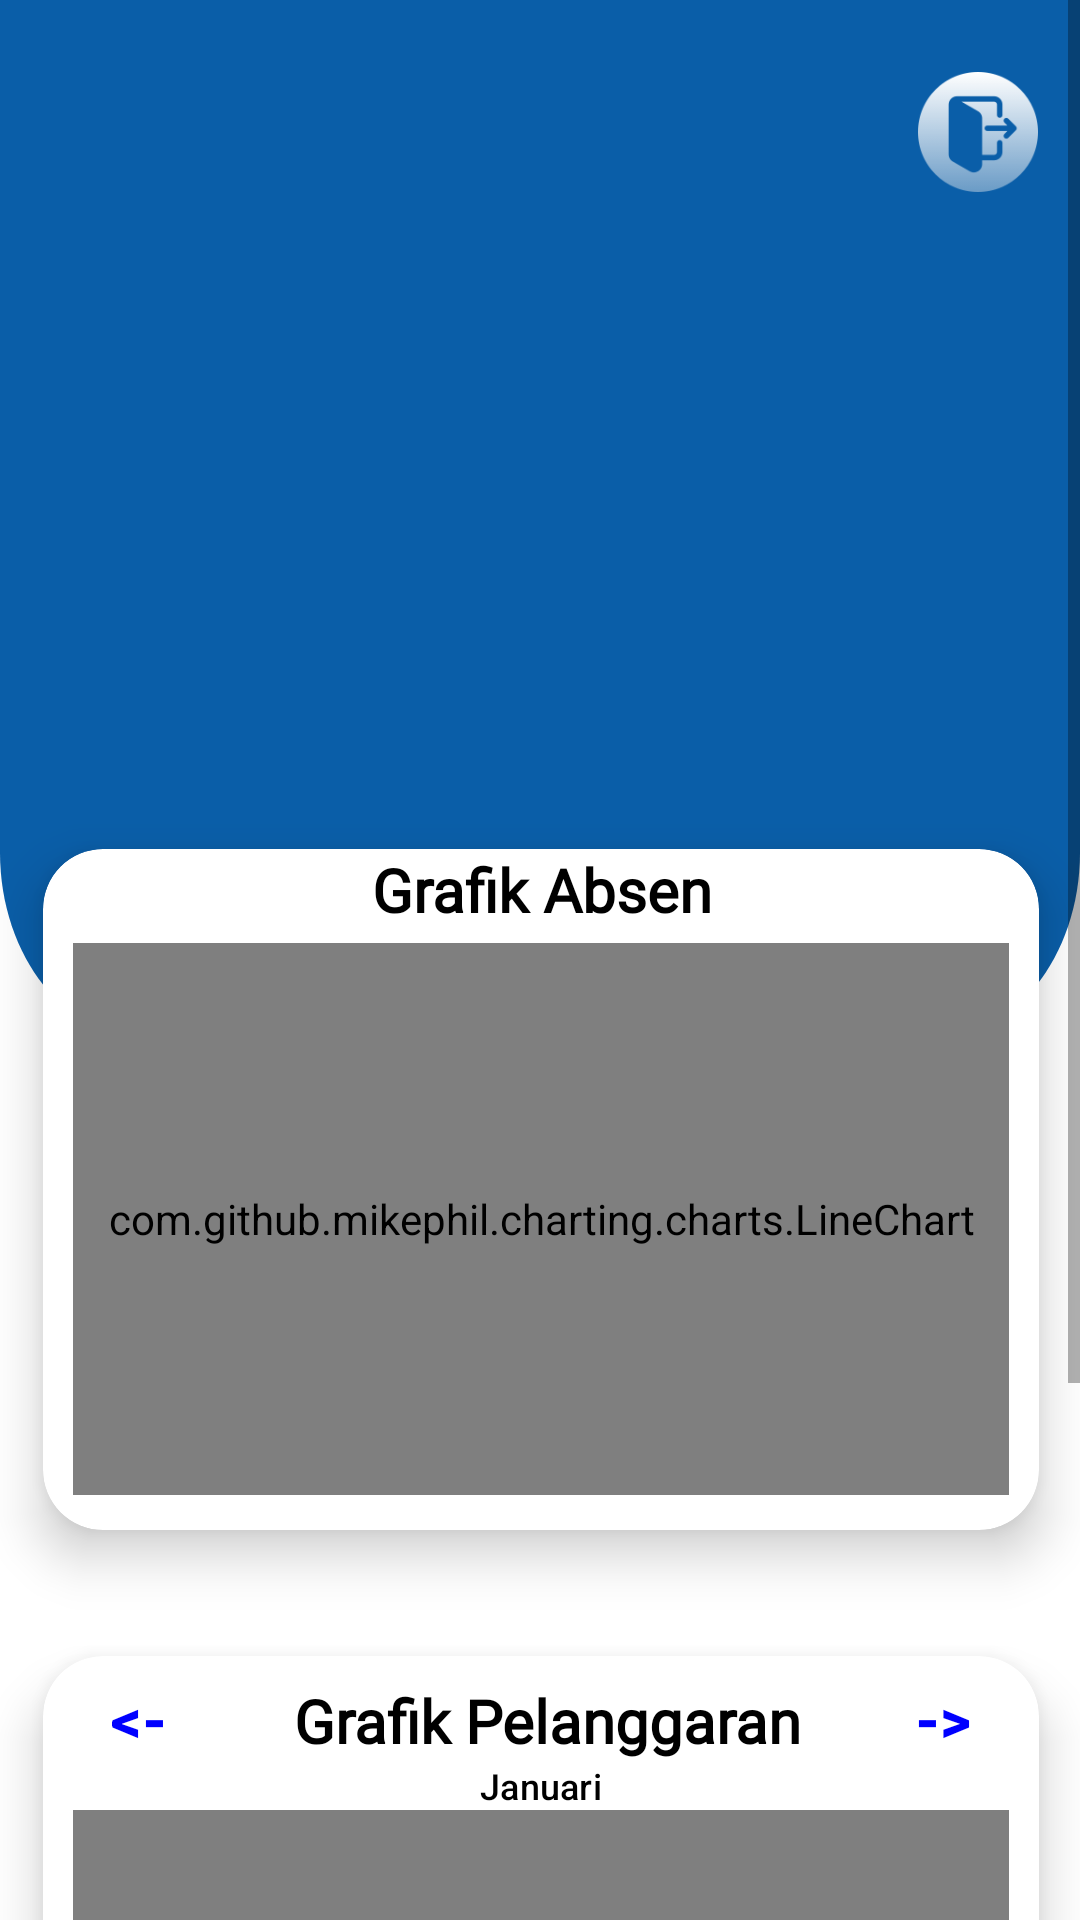

Layout XML and referenced resources for this Android screen:
<!-- AndroidManifest.xml: application theme Theme.P5M_new -->
<!-- res/layout/fragment_profile_mahasiswa.xml -->
<?xml version="1.0" encoding="utf-8"?>
<ScrollView xmlns:android="http://schemas.android.com/apk/res/android"
    xmlns:app="http://schemas.android.com/apk/res-auto"
    xmlns:tools="http://schemas.android.com/tools"
    android:layout_width="match_parent"
    android:layout_height="match_parent">

    <androidx.constraintlayout.widget.ConstraintLayout
        android:layout_width="match_parent"
        android:layout_height="match_parent">

        <ImageView
            android:id="@+id/rectangle_9"
            android:layout_width="match_parent"
            android:layout_height="347dp"
            android:layout_alignParentLeft="true"
            android:layout_alignParentTop="true"
            android:background="@drawable/rectangle_dashboard"

            app:layout_constraintEnd_toEndOf="parent"
            app:layout_constraintHorizontal_bias="0.0"
            app:layout_constraintStart_toStartOf="parent"
            app:layout_constraintTop_toTopOf="parent" />

        <ImageView
            android:id="@+id/imgProfileMhs"
            android:layout_width="128dp"
            android:layout_height="128dp"
            android:layout_marginTop="48dp"
            app:layout_constraintEnd_toEndOf="parent"
            app:layout_constraintStart_toStartOf="parent"
            app:layout_constraintTop_toTopOf="parent"
            app:srcCompat="@drawable/profile" />

        <TextView
            android:id="@+id/tv_dashboard_name"
            android:layout_width="250dp"
            android:layout_height="50dp"
            android:layout_marginTop="12dp"
            android:fontFamily="@font/montserrat_black"
            android:maxLines="2"
            android:textAlignment="center"
            android:textColor="@color/white"
            android:textSize="20sp"
            app:layout_constraintEnd_toEndOf="parent"
            app:layout_constraintStart_toStartOf="parent"
            app:layout_constraintTop_toBottomOf="@+id/imgProfileMhs"
            tools:text="Pranspaska Yudha AKbar Asira" />

        <TextView
            android:id="@+id/tv_profile_nim"
            android:layout_width="wrap_content"
            android:layout_height="wrap_content"
            android:layout_marginTop="56dp"
            android:fontFamily="@font/montserrat_bold"
            android:textColor="@color/white"
            android:textSize="18sp"
            app:layout_constraintEnd_toEndOf="parent"
            app:layout_constraintStart_toStartOf="parent"
            app:layout_constraintTop_toTopOf="@id/tv_dashboard_name"
            tools:text="0320210059" />
        <ImageButton
            android:id="@+id/btnLogoutMahasiswa"
            android:layout_width="40dp"
            android:layout_height="40dp"
            android:layout_alignParentLeft="true"
            android:layout_alignParentTop="true"
            android:layout_marginTop="24dp"
            android:background="@drawable/icon_logout"
            app:layout_constraintEnd_toEndOf="parent"
            app:layout_constraintHorizontal_bias="0.956"
            app:layout_constraintStart_toStartOf="parent"
            app:layout_constraintTop_toTopOf="parent" />

        <com.google.android.material.card.MaterialCardView
            android:id="@+id/materialCardView7"
            android:layout_width="364dp"
            android:layout_height="269dp"
            android:layout_marginTop="24dp"
            android:layout_marginBottom="24dp"
            app:cardCornerRadius="20dp"
            app:cardElevation="10dp"
            app:cardUseCompatPadding="true"
            app:layout_constraintBottom_toBottomOf="parent"
            app:layout_constraintEnd_toEndOf="parent"
            app:layout_constraintHorizontal_bias="0.5"
            app:layout_constraintStart_toStartOf="parent"
            app:layout_constraintTop_toBottomOf="@+id/tv_dashboard_name"
            app:layout_constraintVertical_bias="0.0">

            <TextView
                android:layout_width="match_parent"
                android:layout_height="match_parent"
                android:fontFamily="@font/montserrat_bold"
                android:text="Grafik Absen"
                android:textAlignment="center"
                android:textColor="@color/black"
                android:textSize="20sp"
                android:textStyle="bold" />

            <com.github.mikephil.charting.charts.LineChart
                android:id="@+id/lineChartAbsen"
                android:layout_width="312dp"
                android:layout_height="184dp"
                android:layout_gravity="center"
                android:layout_marginTop="10dp"
                android:background="@color/white"
                android:padding="10dp"
                android:visibility="visible" />
        </com.google.android.material.card.MaterialCardView>


        <com.google.android.material.card.MaterialCardView
            android:layout_width="364dp"
            android:layout_height="wrap_content"
            android:layout_marginBottom="60dp"

            app:cardCornerRadius="20dp"
            app:cardElevation="10dp"
            app:cardUseCompatPadding="true"
            app:layout_constraintBottom_toBottomOf="parent"
            app:layout_constraintEnd_toEndOf="parent"
            app:layout_constraintHorizontal_bias="0.5"
            app:layout_constraintStart_toStartOf="parent"
            app:layout_constraintTop_toBottomOf="@+id/materialCardView7"
            app:layout_constraintVertical_bias="0.0">
            <androidx.constraintlayout.widget.ConstraintLayout
                android:layout_width="match_parent"
                android:layout_height="match_parent"
                >

                <Button
                    android:id="@+id/prevButton"
                    android:layout_width="64dp"
                    android:layout_height="42dp"
                    android:layout_weight="1"
                    android:background="@drawable/transparent_background"
                    android:text="@string/back"
                    android:textColor="@color/blue"
                    android:textSize="20sp"
                    android:textStyle="bold"
                    app:layout_constraintStart_toStartOf="parent"
                    app:layout_constraintTop_toTopOf="parent" />

                <TextView
                    android:id="@+id/textView4"
                    android:layout_width="wrap_content"
                    android:layout_height="wrap_content"
                    android:layout_marginStart="4dp"
                    android:layout_marginTop="8dp"
                    android:fontFamily="@font/montserrat_bold"
                    android:text="Grafik Pelanggaran"
                    android:textAlignment="center"
                    android:textColor="@color/black"
                    android:textSize="20sp"
                    android:textStyle="bold"
                    app:layout_constraintEnd_toStartOf="@+id/nextButton"
                    app:layout_constraintStart_toEndOf="@+id/prevButton"
                    app:layout_constraintTop_toTopOf="parent" />

                <TextView
                    android:id="@+id/tvNamaBulan"
                    android:layout_width="wrap_content"
                    android:layout_height="wrap_content"
                    android:text="Januari"
                    android:textAppearance="@style/TextAppearance.MaterialComponents.Subtitle2"
                    android:textColor="@color/black"
                    android:textSize="12sp"
                    app:layout_constraintEnd_toEndOf="parent"
                    app:layout_constraintStart_toStartOf="parent"
                    app:layout_constraintTop_toBottomOf="@+id/textView4" />

                <Button
                    android:id="@+id/nextButton"
                    android:layout_width="64dp"
                    android:layout_height="42dp"
                    android:layout_weight="1"
                    android:background="@drawable/transparent_background"
                    android:text="@string/forward"
                    android:textColor="@color/blue"
                    android:textSize="20sp"
                    android:textStyle="bold"
                    app:layout_constraintEnd_toEndOf="parent"
                    app:layout_constraintTop_toTopOf="parent" />

                <com.github.mikephil.charting.charts.BarChart
                    android:id="@+id/linechartPelanggaran"
                    android:layout_width="312dp"
                    android:layout_height="184dp"
                    android:layout_gravity="center"
                    android:background="@color/white"
                    android:padding="10dp"
                    android:layout_marginBottom="20dp"
                    android:visibility="visible"
                    app:layout_constraintBottom_toBottomOf="parent"
                    app:layout_constraintEnd_toEndOf="parent"
                    app:layout_constraintStart_toStartOf="parent"
                    app:layout_constraintTop_toBottomOf="@+id/tvNamaBulan"
                    app:layout_constraintVertical_bias="0.0" />
            </androidx.constraintlayout.widget.ConstraintLayout>
        </com.google.android.material.card.MaterialCardView>
    </androidx.constraintlayout.widget.ConstraintLayout>
</ScrollView>
<!-- resources referenced by this layout -->
<resources>
  <color name="black">#FF000000</color>
  <color name="blue">#0000FF</color>
  <color name="white">#FFFFFFFF</color>
  <!-- drawable icon_logout: png bitmap (drawable-v24, 10301 bytes) -->
  <!-- drawable rectangle_dashboard (drawable) -->
  <?xml version="1.0" encoding="utf-8"?>
  <vector
      xmlns:android="http://schemas.android.com/apk/res/android"
      xmlns:aapt="http://schemas.android.com/aapt"
      android:width="360dp"
      android:height="276dp"
      android:viewportWidth="360"
      android:viewportHeight="276"
      >
      <group>
          <clip-path
              android:pathData="M0 0H360V276H0V0Z"
              />
          <path
              android:pathData="M0 0H360V226C360 253.614 337.614 276 310 276H50C22.3858 276 0 253.614 0 226V0Z"
              android:fillColor="#0A5EA8"
              />
      </group>
  </vector>
  <string name="back">&lt;-</string>
  <string name="forward">-&gt;</string>
  <style name="Theme.P5M_new" parent="Theme.MaterialComponents.Light.NoActionBar">
          
          <item name="colorPrimary">@color/blue_polman</item>
          <item name="colorPrimaryVariant">@color/blue_polman</item>
          <item name="colorOnPrimary">@color/white</item>
          
          <item name="colorSecondary">@color/blue_polman</item>
          <item name="colorSecondaryVariant">@color/blue_polman</item>
          <item name="colorOnSecondary">@color/white</item>
          
          <item name="android:statusBarColor" tools:targetApi="l">?attr/colorPrimaryVariant</item>
          
              <item name="android:windowActivityTransitions">true</item>
  
  
      </style>
  <color name="blue_polman">#FF0A5EA8</color>
</resources>
